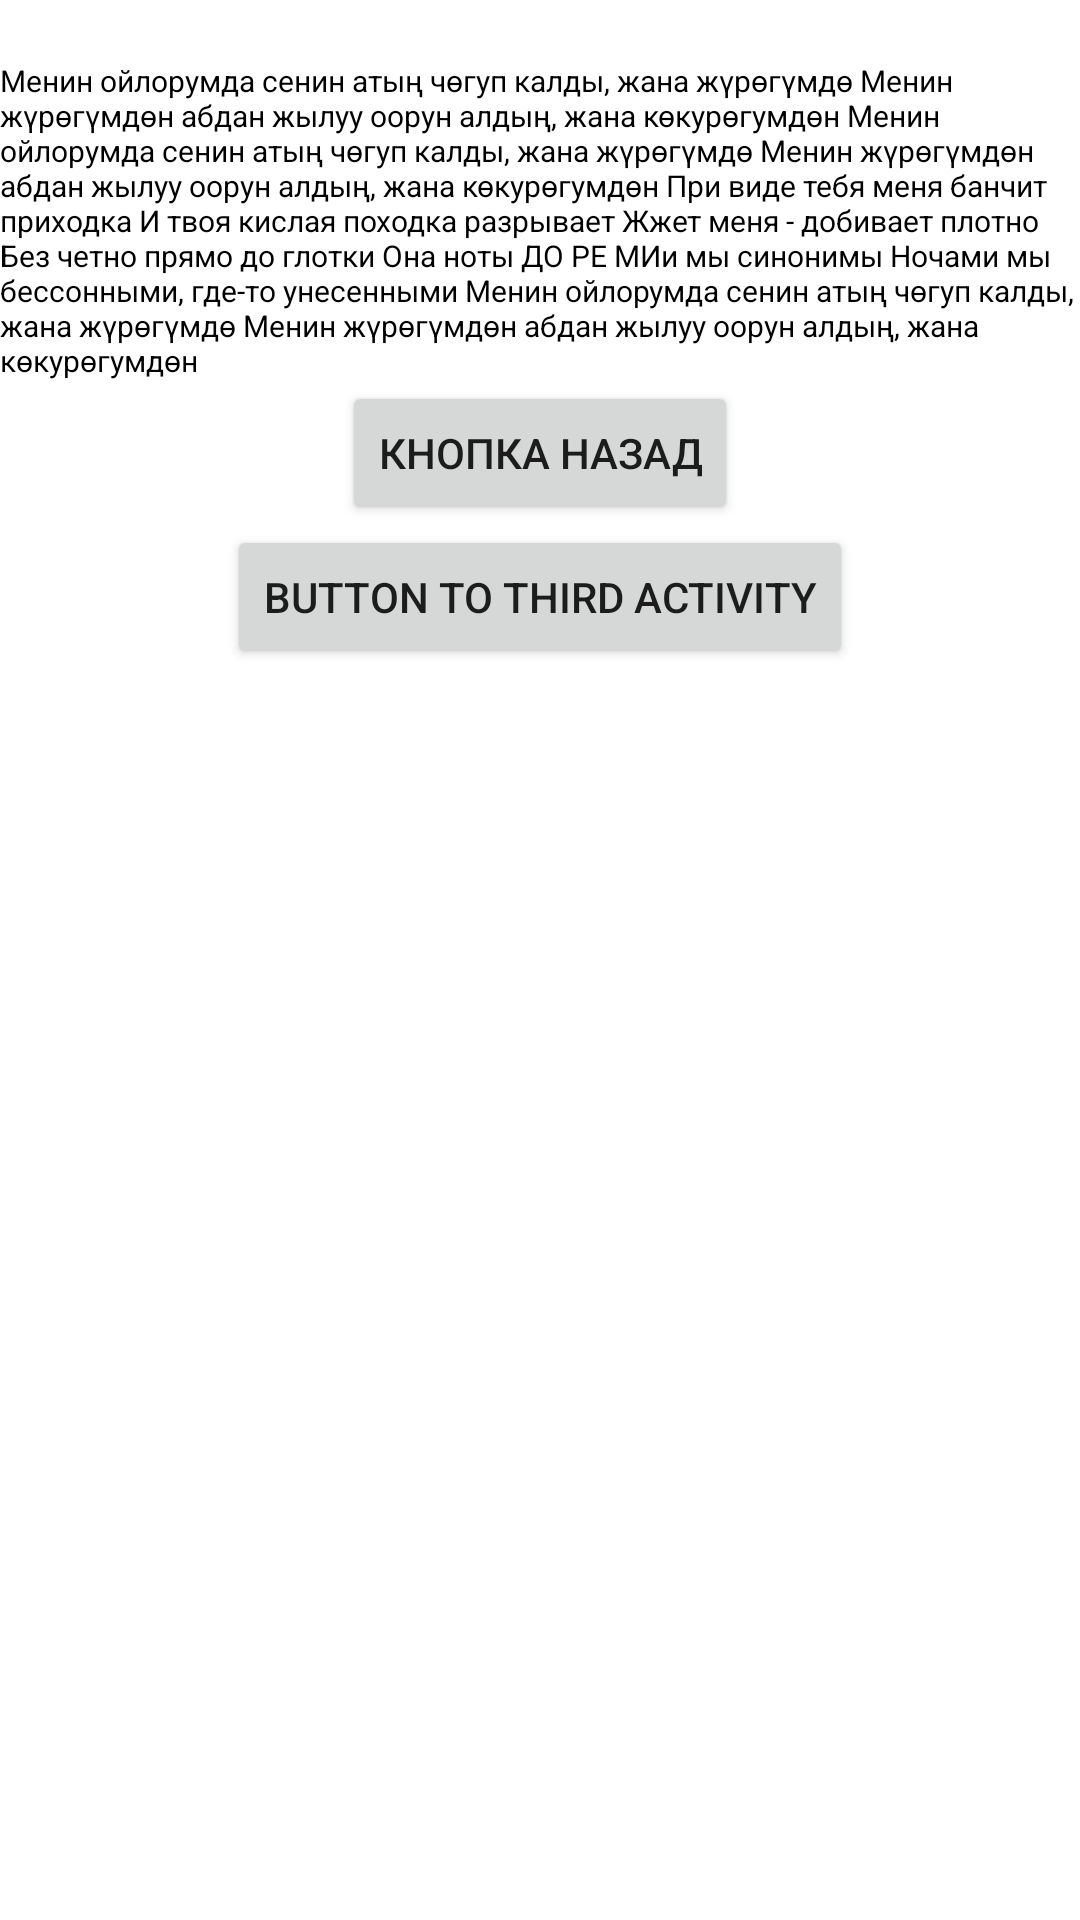

Layout XML and referenced resources for this Android screen:
<!-- AndroidManifest.xml: application theme Theme.Cat_Intent_practice -->
<!-- res/layout/activity_about.xml -->
<?xml version="1.0" encoding="utf-8"?>
<androidx.constraintlayout.widget.ConstraintLayout
    xmlns:android="http://schemas.android.com/apk/res/android"
    xmlns:app="http://schemas.android.com/apk/res-auto"
    android:layout_width="match_parent"
    android:layout_height="wrap_content">


    <TextView
        android:id="@+id/textView_about_content"
        android:layout_width="wrap_content"
        android:layout_height="wrap_content"
        android:layout_marginTop="20dp"
        android:text="@string/about_text"
        android:textColor="@color/black"
        android:textSize="10sp"
        app:layout_constraintBottom_toTopOf="@id/textView_about_content"
        app:layout_constraintEnd_toEndOf="parent"
        app:layout_constraintStart_toStartOf="parent"
        app:layout_constraintTop_toTopOf="parent"
        />


    <Button
        android:id="@+id/btn_back"
        android:layout_width="wrap_content"
        android:layout_height="wrap_content"
        android:text="Кнопка назад"
        app:layout_constraintEnd_toEndOf="parent"
        app:layout_constraintStart_toStartOf="parent"
        app:layout_constraintTop_toBottomOf="@id/textView_about_content"


        />

    <Button
        android:id="@+id/btn_to_third"
        android:layout_width="wrap_content"
        android:layout_height="wrap_content"
        android:text="Button to third Activity"
        app:layout_constraintEnd_toEndOf="parent"
        app:layout_constraintStart_toStartOf="parent"
        app:layout_constraintTop_toBottomOf="@id/btn_back"
        />

    <TextView
        android:id="@+id/textViewInfo"
        android:textSize="15sp"
        android:layout_width="wrap_content"
        android:layout_height="wrap_content"
        app:layout_constraintEnd_toEndOf="parent"
        app:layout_constraintStart_toStartOf="parent"
        app:layout_constraintTop_toBottomOf="@id/btn_to_third"


        />


</androidx.constraintlayout.widget.ConstraintLayout>
<!-- resources referenced by this layout -->
<resources>
  <string name="about_text">
  
          Менин ойлорумда сенин атың чөгуп калды, жана жүрөгүмдө
  Менин жүрөгүмдөн абдан жылуу оорун алдың, жана көкурөгумдөн
  Менин ойлорумда сенин атың чөгуп калды, жана жүрөгүмдө
  Менин жүрөгүмдөн абдан жылуу оорун алдың, жана көкурөгумдөн
  При виде тебя меня банчит приходка
  И твоя кислая походка разрывает
  Жжет меня - добивает плотно
  Без четно прямо до глотки
  Она ноты "ДО РЕ МИ" и мы синонимы
  Ночами мы бессонными, где-то унесенными
  Менин ойлорумда сенин атың чөгуп калды, жана жүрөгүмдө
  Менин жүрөгүмдөн абдан жылуу оорун алдың, жана көкурөгумдөн
  
  
      </string>
  <style name="Theme.Cat_Intent_practice" parent="Theme.MaterialComponents.DayNight.DarkActionBar">
          
          <item name="colorPrimary">@color/purple_500</item>
          <item name="colorPrimaryVariant">@color/purple_700</item>
          <item name="colorOnPrimary">@color/white</item>
          
          <item name="colorSecondary">@color/teal_200</item>
          <item name="colorSecondaryVariant">@color/teal_700</item>
          <item name="colorOnSecondary">@color/black</item>
          
          <item name="android:statusBarColor" tools:targetApi="l">?attr/colorPrimaryVariant</item>
          
      </style>
  <!-- not gathered from this repository: default colours our renderer supplied (Android Studio template values) -->
  <color name="purple_500">#FF6200EE</color>
  <color name="purple_700">#FF3700B3</color>
  <color name="teal_200">#FF03DAC5</color>
  <color name="teal_700">#FF018786</color>
  <color name="black">#FF000000</color>
  <color name="white">#FFFFFFFF</color>
</resources>
